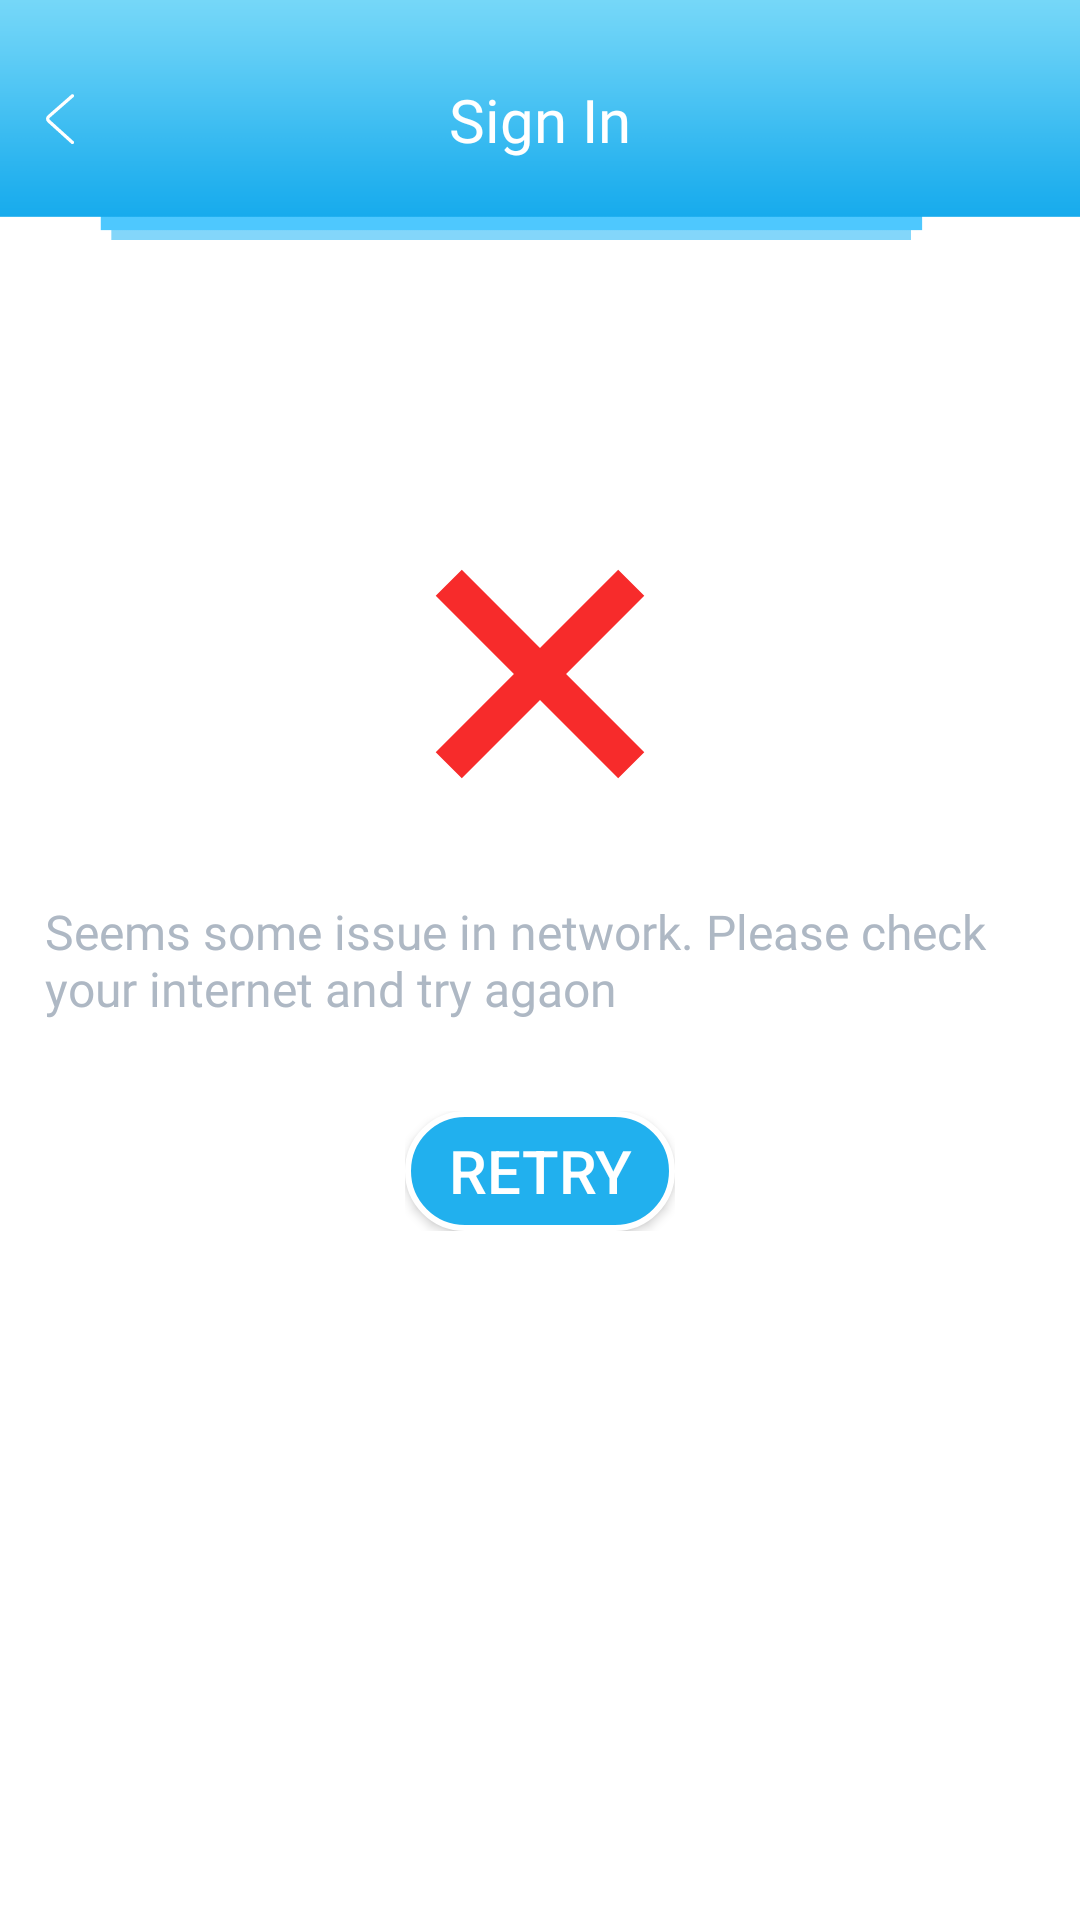

Here is an Android app screen rendered from its layout file. Give the layout XML and the strings, colors and styles it references.
<!-- AndroidManifest.xml: activity theme Theme.NoTitleBar -->
<!-- res/layout/activity_network_issue.xml -->
<?xml version="1.0" encoding="utf-8"?>
<RelativeLayout xmlns:android="http://schemas.android.com/apk/res/android"
    xmlns:app="http://schemas.android.com/apk/res-auto"
    xmlns:tools="http://schemas.android.com/tools"
    android:layout_width="match_parent"
    android:layout_height="match_parent"
    tools:context=".activity.NetworkIssueActivity">

    <RelativeLayout
        android:layout_width="match_parent"
        android:layout_height="wrap_content">

        <include
            android:id="@+id/rl_toolbar_param"
            layout="@layout/layout_common_toolbar"></include>


    </RelativeLayout>

    <RelativeLayout
        android:id="@+id/rl_icon_params"
        android:layout_width="wrap_content"
        android:layout_centerHorizontal="true"
        android:padding="15dp"
        android:layout_above="@+id/rl_title_params"
        android:layout_height="wrap_content">

        <androidx.appcompat.widget.AppCompatImageView
            android:layout_width="90dp"
            android:src="@drawable/ic_cross"
            android:layout_height="90dp">

        </androidx.appcompat.widget.AppCompatImageView>

    </RelativeLayout>

    <RelativeLayout
        android:id="@+id/rl_title_params"
        android:layout_width="wrap_content"
        android:layout_centerHorizontal="true"
        android:padding="15dp"
        android:layout_centerVertical="true"
        android:layout_height="wrap_content">

        <androidx.appcompat.widget.AppCompatTextView
            android:textSize="16sp"
            android:fontFamily="@font/sfprodisplaybold"
            android:textColor="@color/textcolor_light"
            android:text="Seems some issue in network. Please check your internet and try agaon"
            android:layout_width="wrap_content"
            android:layout_height="wrap_content">

        </androidx.appcompat.widget.AppCompatTextView>

    </RelativeLayout>
    <RelativeLayout
        android:layout_below="@+id/rl_title_params"
        android:layout_width="wrap_content"
        android:layout_centerHorizontal="true"
        android:padding="15dp"
        android:layout_height="wrap_content">

        <androidx.appcompat.widget.AppCompatButton
            android:id="@+id/bt_retry"
            android:text="Retry"
            android:gravity="center"
            android:textSize="20sp"
            android:textColor="@color/white"
            android:background="@drawable/bt_style"
            android:layout_width="90dp"
            android:layout_height="40dp">

        </androidx.appcompat.widget.AppCompatButton>

    </RelativeLayout>

</RelativeLayout>
<!-- res/layout/layout_common_toolbar.xml (included above) -->
<?xml version="1.0" encoding="utf-8"?>
<RelativeLayout
    xmlns:android="http://schemas.android.com/apk/res/android"
    android:layout_width="match_parent"
    android:background="@drawable/ic_header_image"
    android:layout_height="80dp">

        <androidx.appcompat.widget.AppCompatTextView
            android:id="@+id/tv_title_text"
            android:layout_width="wrap_content"
            android:layout_height="wrap_content"
            android:layout_centerInParent="true"
            android:fontFamily="@font/sfprodisplaybold"
            android:text="Sign In"
            android:textColor="@color/white"
            android:textSize="20sp"></androidx.appcompat.widget.AppCompatTextView>

        <androidx.appcompat.widget.AppCompatButton
            android:id="@+id/bt_back"
            android:layout_width="20dp"
            android:layout_marginStart="10dp"
            android:layout_centerVertical="true"
            android:layout_alignParentLeft="true"
             android:background="@drawable/ic_back"
            android:layout_height="20dp"></androidx.appcompat.widget.AppCompatButton>
</RelativeLayout>
<!-- resources referenced by this layout -->
<resources>
  <color name="textcolor_light">#aeb8c4</color>
  <color name="white">#FFFFFFFF</color>
  <!-- drawable bt_style (drawable) -->
  <?xml version="1.0" encoding="utf-8"?>
  <shape xmlns:android="http://schemas.android.com/apk/res/android" android:shape="rectangle">
      <stroke
          android:width="2dp"
          android:color="@color/white" />
      <solid android:color="@color/appColor"/>
      <corners android:radius="30dp"
          />
  </shape>
  <!-- drawable ic_back (drawable) -->
  <vector xmlns:android="http://schemas.android.com/apk/res/android"
      android:width="500dp"
      android:height="500dp"
      android:viewportWidth="500"
      android:viewportHeight="500">
    <path
        android:pathData="M344.4,447.5c5.6,5.1 14.3,4.6 19.5,-1c5.1,-5.6 4.6,-14.3 -1,-19.5L164.7,247.9c-5.1,-4.6 -5.1,-11.3 0,-15.9L362.8,59c5.6,-5.1 6.1,-13.8 1.5,-19.5c-5.1,-5.6 -13.8,-6.1 -19.5,-1.5L146.8,211.6c-17.4,15.4 -17.9,40.9 -0.5,56.8L344.4,447.5z"
        android:fillColor="#FFFFFF"/>
  </vector>
  <!-- drawable ic_cross (drawable) -->
  <vector xmlns:android="http://schemas.android.com/apk/res/android"
      android:width="500dp"
      android:height="500dp"
      android:viewportWidth="500"
      android:viewportHeight="500">
    <path
        android:pathData="M394.8,443.1l48.3,-48.3L298.3,250l144.8,-144.8l-48.3,-48.3L250,201.7L105.2,56.9l-48.3,48.3L201.7,250L56.9,394.8l48.3,48.3L250,298.3L394.8,443.1z"
        android:fillColor="#F72B2B"/>
  </vector>
  <!-- drawable ic_header_image: png bitmap (drawable, 7072 bytes) -->
  <style name="Theme.NoTitleBar" parent="Theme.MaterialComponents.DayNight.NoActionBar">
          <item name="android:statusBarColor">@color/gray</item>
  
  
      </style>
  <color name="appColor">#21b0ee</color>
  <color name="gray">#808080</color>
</resources>
